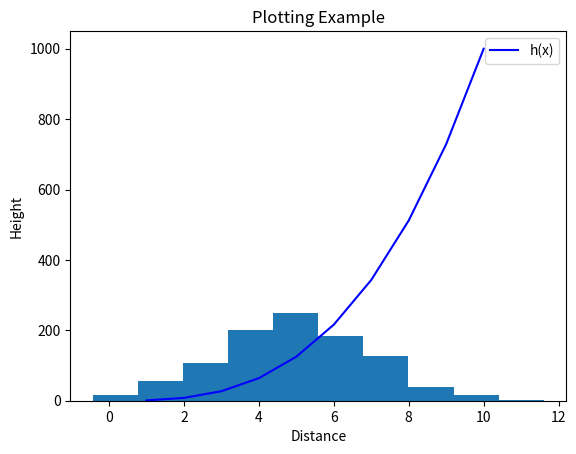

Here is the Python script that generated this plot:
#Author: Emma Dunleavy

import matplotlib.pyplot as plt
import numpy as np


mean=5
std=2
number_values=1000

values=np.random.normal(mean, std, number_values)
print(values)

plt.hist(values)
plt.show()



def h(x):
    return x**3

xpoints=np.arange(1, 11)
ypoints=h(xpoints)

plt.plot(xpoints, ypoints, color='b', label="h(x)")
plt.xlabel('Distance')
plt.ylabel('Height')
plt.title('Plotting Example')
plt.legend()
plt.show()